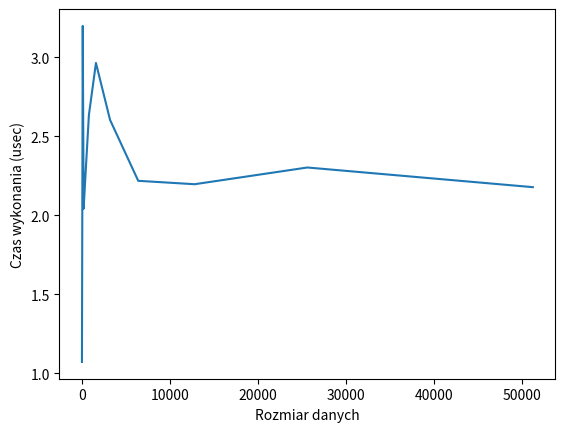

This figure's Python source:
import matplotlib.pyplot as plt

dane = [
    5, 0.7,
    10, 0.75,
    100, 2.4,
    200, 4.9,
    400, 11,
    800, 29,
    1600, 86,
    3200, 224,
    6400, 497,
    12800, 1092,
    12800 * 2, 2515,
    12800 * 4, 5479
]

# zadanie -- wszystkie elementy na parzystych elementach --> do listy "x", pozostae do listy "y"

x, y = dane[::2], dane[1::2]

# plt.plot(x,y)

y_ratios = [y2/y1 for (y1,y2) in zip(y[:-1], y[1:])]
x_ratios = x[1:]

plt.plot(x_ratios,y_ratios)
plt.xlabel("Rozmiar danych")
plt.ylabel("Czas wykonania (usec)")
plt.show()
